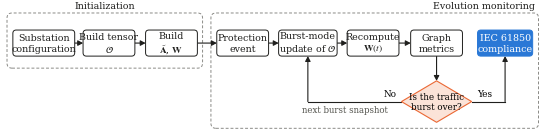

Write Python code to recreate this figure.
# -*- coding: utf-8 -*-
"""
fig_workflow.py -- Methodology workflow (Fig. 1 of the paper), drawn as a vector
figure so that the paper does not need TikZ (which conflicts with the IEEE
Access class).

Initialization: substation configuration -> offered-traffic tensor O ->
supra-adjacency matrix A and weights W. Evolution monitoring: protection event
-> burst-mode update of O -> recompute W(t) -> graph metrics -> decision "is the
traffic burst over?" (no: next burst snapshot; yes: IEC 61850 compliance).

Outputs: results/paper/fig_workflow.pdf (vector) and .png (600 dpi)
"""

import os
import matplotlib
matplotlib.use('Agg')
import matplotlib.pyplot as plt
from matplotlib.patches import FancyBboxPatch, Polygon, FancyArrowPatch

plt.rcParams.update({'font.family': 'serif', 'font.serif': ['Times New Roman', 'Times', 'DejaVu Serif'],
                     'font.size': 7, 'mathtext.fontset': 'stix',
                     'savefig.dpi': 600, 'savefig.bbox': 'tight', 'savefig.pad_inches': 0.02})
INK, GREY, BAND = '#1f1f1d', '#8a8a86', '#f2f2ef'
BLUE, ORANGE = '#2a78d6', '#eb6834'

fig, ax = plt.subplots(figsize=(7.16, 1.95))
ax.set_xlim(-0.65, 15.95)
ax.set_ylim(-2.75, 1.25)
ax.set_aspect('equal')
ax.axis('off')

W, H = 1.55, 0.78
blocks = [  # key, x centre, label, width
    ('cfg', 0.6, 'Substation\nconfiguration', 1.85),
    ('ot', 2.55, 'Build tensor\n$\\mathcal{O}$', W),
    ('mat', 4.42, 'Build\n$\\tilde{\\mathbf{A}}$, $\\mathbf{W}$', W),
    ('event', 6.55, 'Protection\nevent', W),
    ('burst', 8.5, 'Burst-mode\nupdate of $\\mathcal{O}$', 1.75),
    ('wt', 10.45, 'Recompute\n$\\mathbf{W}(t)$', W),
    ('met', 12.35, 'Graph\nmetrics', W),
    ('comp', 14.4, 'IEC 61850\ncompliance', 1.65),
]
pos = {}
for key, x, lab, w in blocks:
    fc = BLUE if key == 'comp' else 'white'
    tc = 'white' if key == 'comp' else INK
    ax.add_patch(FancyBboxPatch((x - w / 2, -H / 2), w, H, boxstyle='round,pad=0,rounding_size=0.1',
                                fc=fc, ec=BLUE if key == 'comp' else INK, lw=0.7, zorder=3))
    ax.text(x, 0, lab, ha='center', va='center', fontsize=6.8, color=tc, zorder=4, linespacing=1.25)
    pos[key] = (x, w)


def arrow(p0, p1, color=INK, lw=0.8):
    ax.add_patch(FancyArrowPatch(p0, p1, arrowstyle='-|>,head_length=3,head_width=1.6', color=color, lw=lw,
                                 shrinkA=0, shrinkB=0, zorder=2))


chain = ['cfg', 'ot', 'mat', 'event', 'burst', 'wt', 'met']
for a, b in zip(chain[:-1], chain[1:]):
    arrow((pos[a][0] + pos[a][1] / 2, 0), (pos[b][0] - pos[b][1] / 2, 0))

# decision below the graph metrics
xd, yd, dw, dh = pos['met'][0], -1.75, 1.05, 0.62
ax.add_patch(Polygon([(xd, yd + dh), (xd + dw, yd), (xd, yd - dh), (xd - dw, yd)], closed=True,
                     fc='#fbe3d8', ec=ORANGE, lw=0.8, zorder=3))
ax.text(xd, yd, 'Is the traffic\nburst over?', ha='center', va='center', fontsize=6.3, zorder=4, linespacing=1.2)
arrow((xd, -H / 2), (xd, yd + dh))
# no: next burst snapshot (back to the burst-mode update)
xb = pos['burst'][0]
ax.plot([xd - dw, xb], [yd, yd], color=INK, lw=0.8, zorder=2)
arrow((xb, yd), (xb, -H / 2))
ax.text(xd - dw - 0.15, yd + 0.1, 'No', ha='right', va='bottom', fontsize=6.4)
ax.text((xb + xd - dw) / 2 - 0.3, yd - 0.12, 'next burst snapshot', ha='center', va='top', fontsize=6.2,
        color='#55554f')
# yes: compliance assessment
xc = pos['comp'][0]
ax.plot([xd + dw, xc], [yd, yd], color=INK, lw=0.8, zorder=2)
arrow((xc, yd), (xc, -H / 2))
ax.text(xd + dw + 0.15, yd + 0.1, 'Yes', ha='left', va='bottom', fontsize=6.4)

# dashed stage frames
for x0, x1, y0, lab in ((-0.5, 5.35, -0.75, 'Initialization'), (5.6, 15.4, -2.55, 'Evolution monitoring')):
    ax.add_patch(FancyBboxPatch((x0, y0), x1 - x0, 0.75 - y0 + 0.15, boxstyle='round,pad=0,rounding_size=0.15',
                                fc='none', ec=GREY, lw=0.7, ls=(0, (3, 2)), zorder=1))
    ax.text((x0 + x1) / 2 if lab == 'Initialization' else x1 - 0.1, 0.98, lab, ha='center' if lab == 'Initialization' else 'right',
            va='bottom', fontsize=6.8, color=INK)

out = os.path.join('results', 'paper')
os.makedirs(out, exist_ok=True)
fig.savefig(os.path.join(out, 'fig_workflow.pdf'))
fig.savefig(os.path.join(out, 'fig_workflow.png'))
print('written')
